Photos from the image-classification dataset "fp2" in the GitHub repository KeshavRathii/Tomato-leaf-disease-detection-using-ViT. Its 4 classes are: tomato brown spots, tomato blight leaf, tomato healthy, tomato leaf yellow virus.

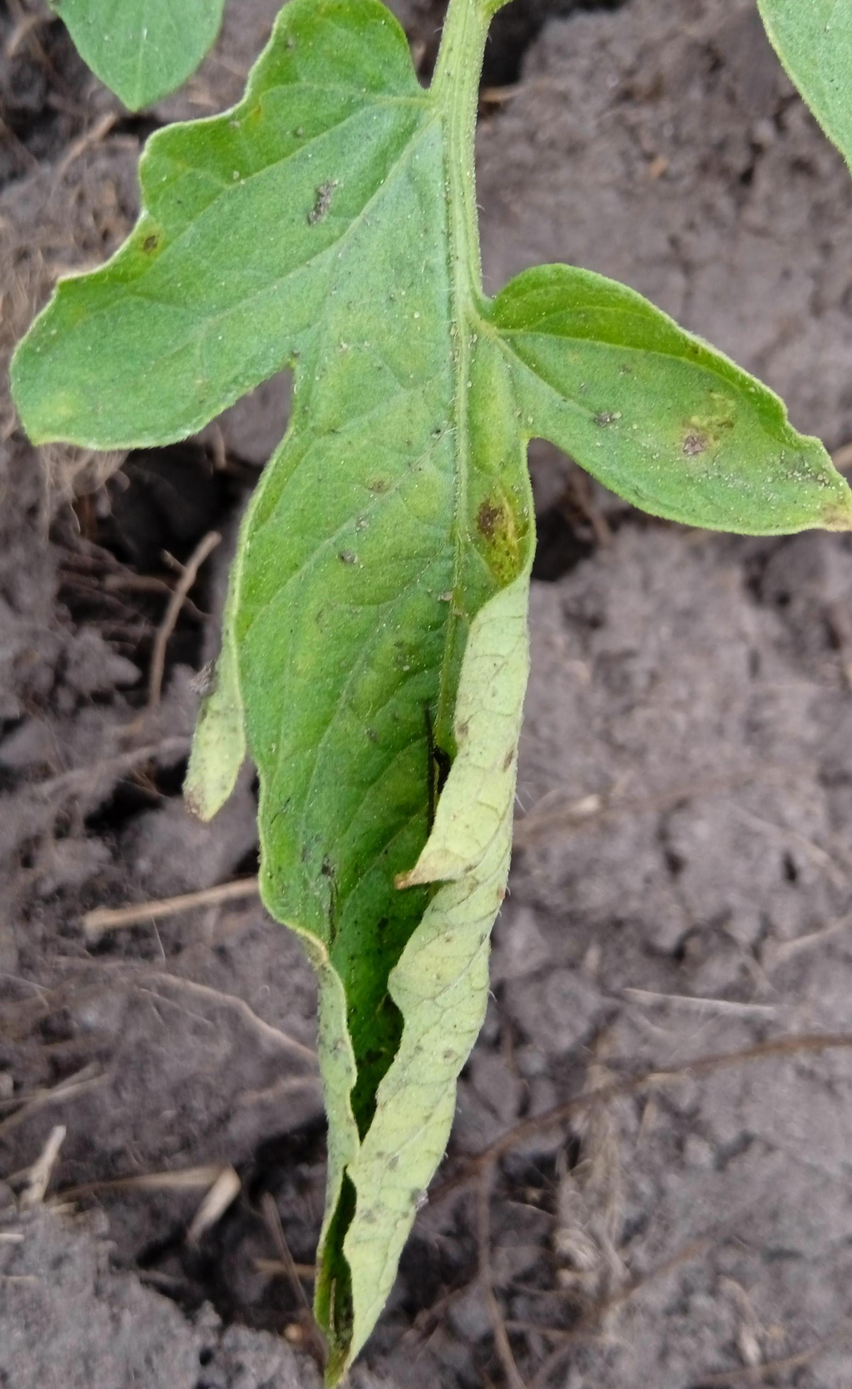
Label: tomato leaf yellow virus

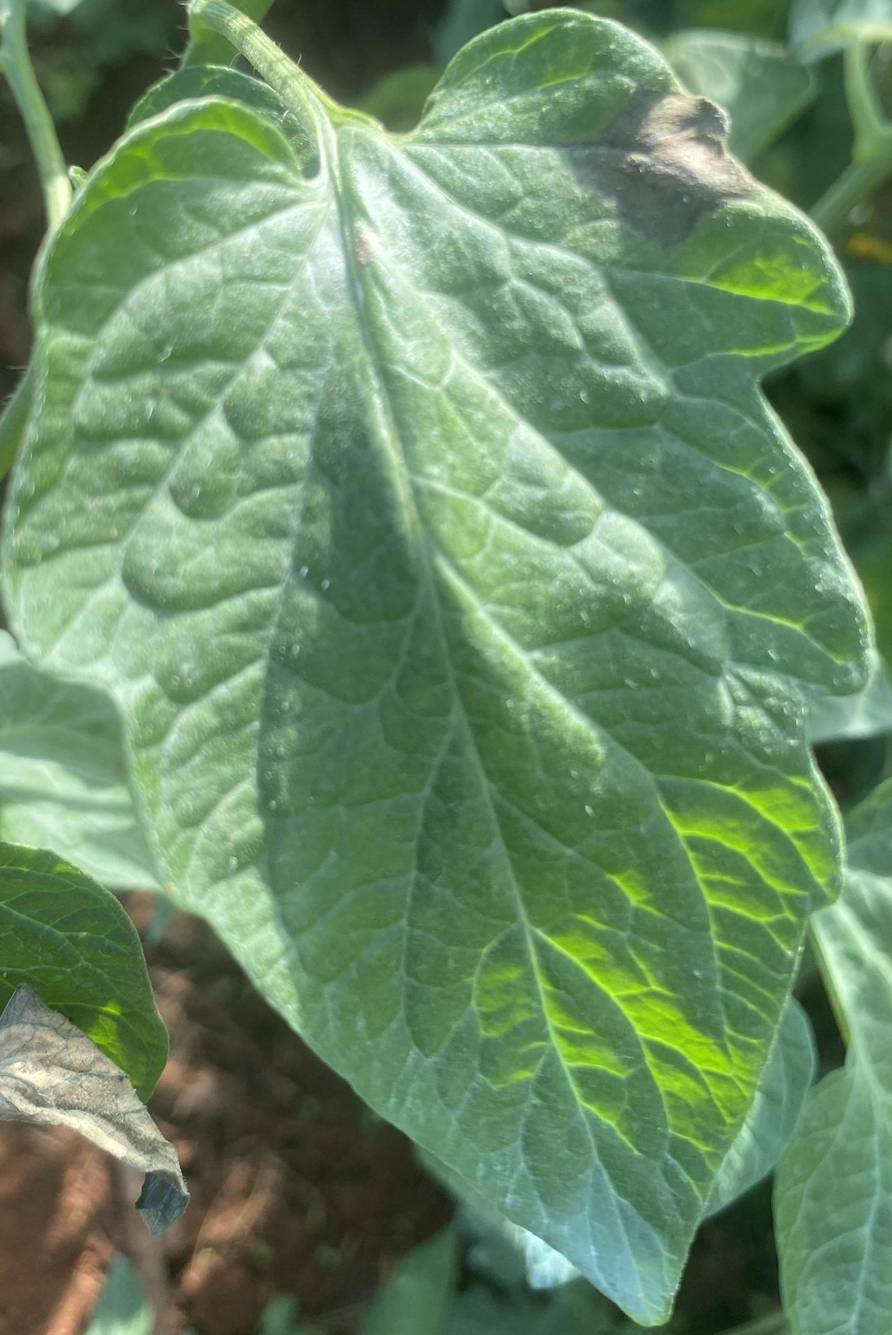
Label: tomato blight leaf

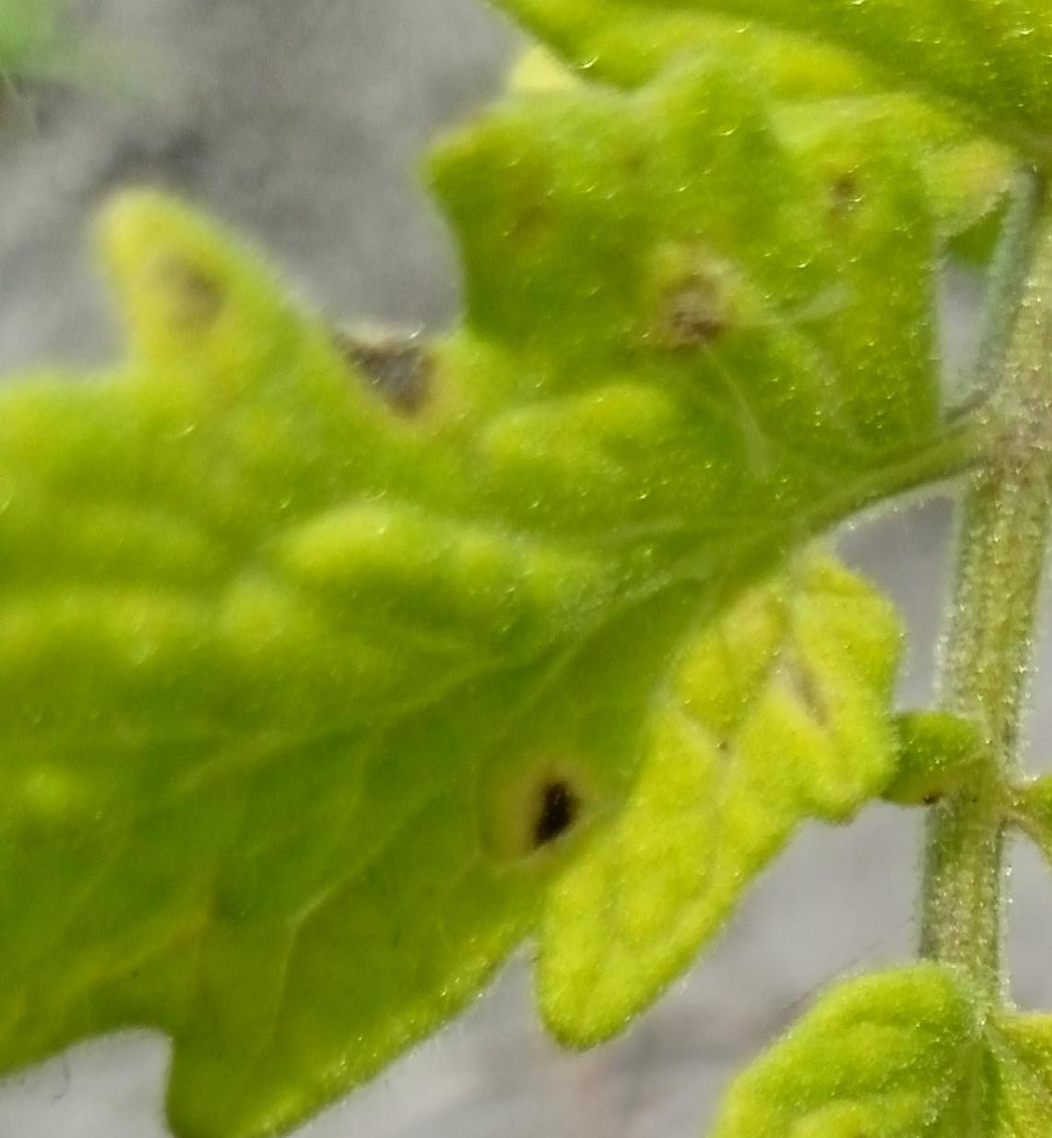
Label: tomato brown spots

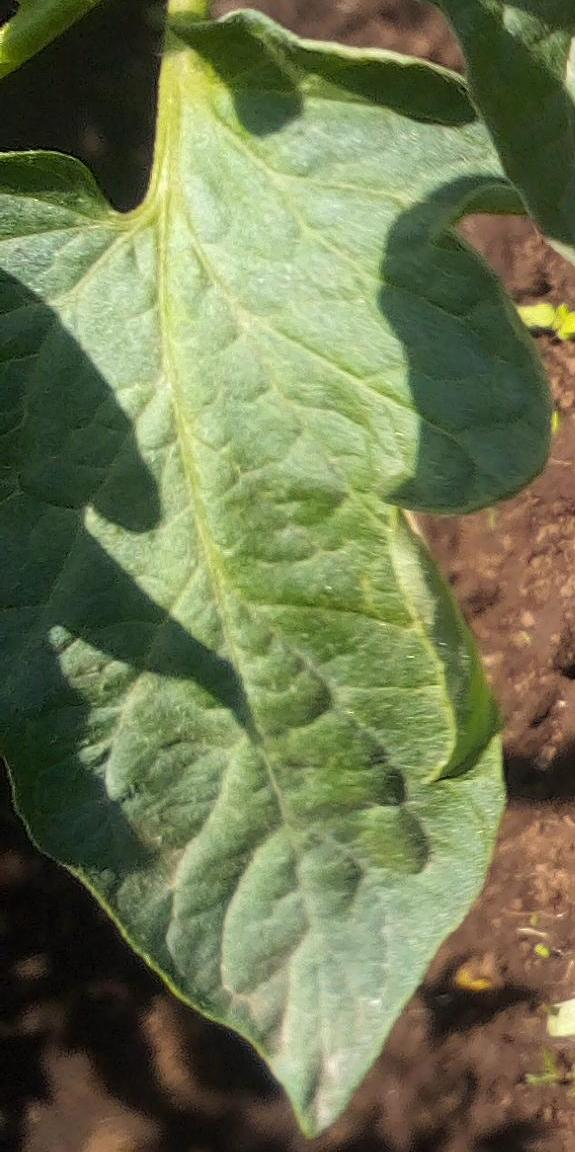
Label: tomato healthy

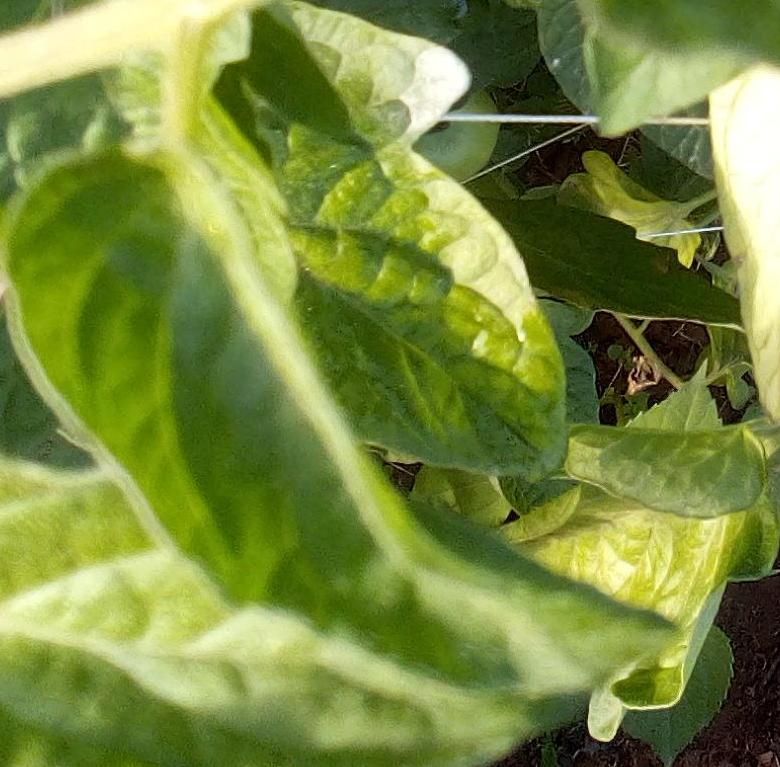
Label: tomato healthy

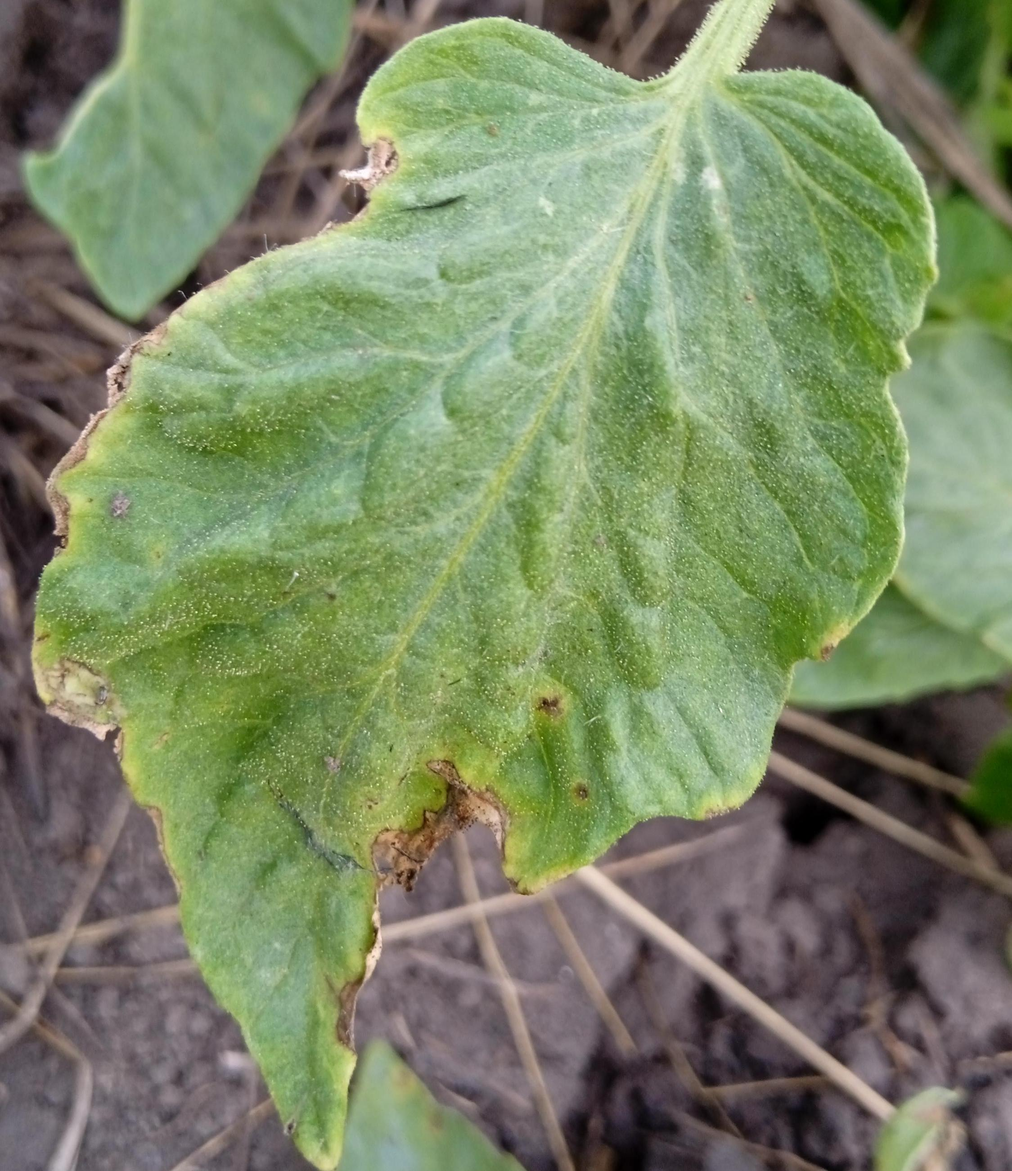
Label: tomato blight leaf
